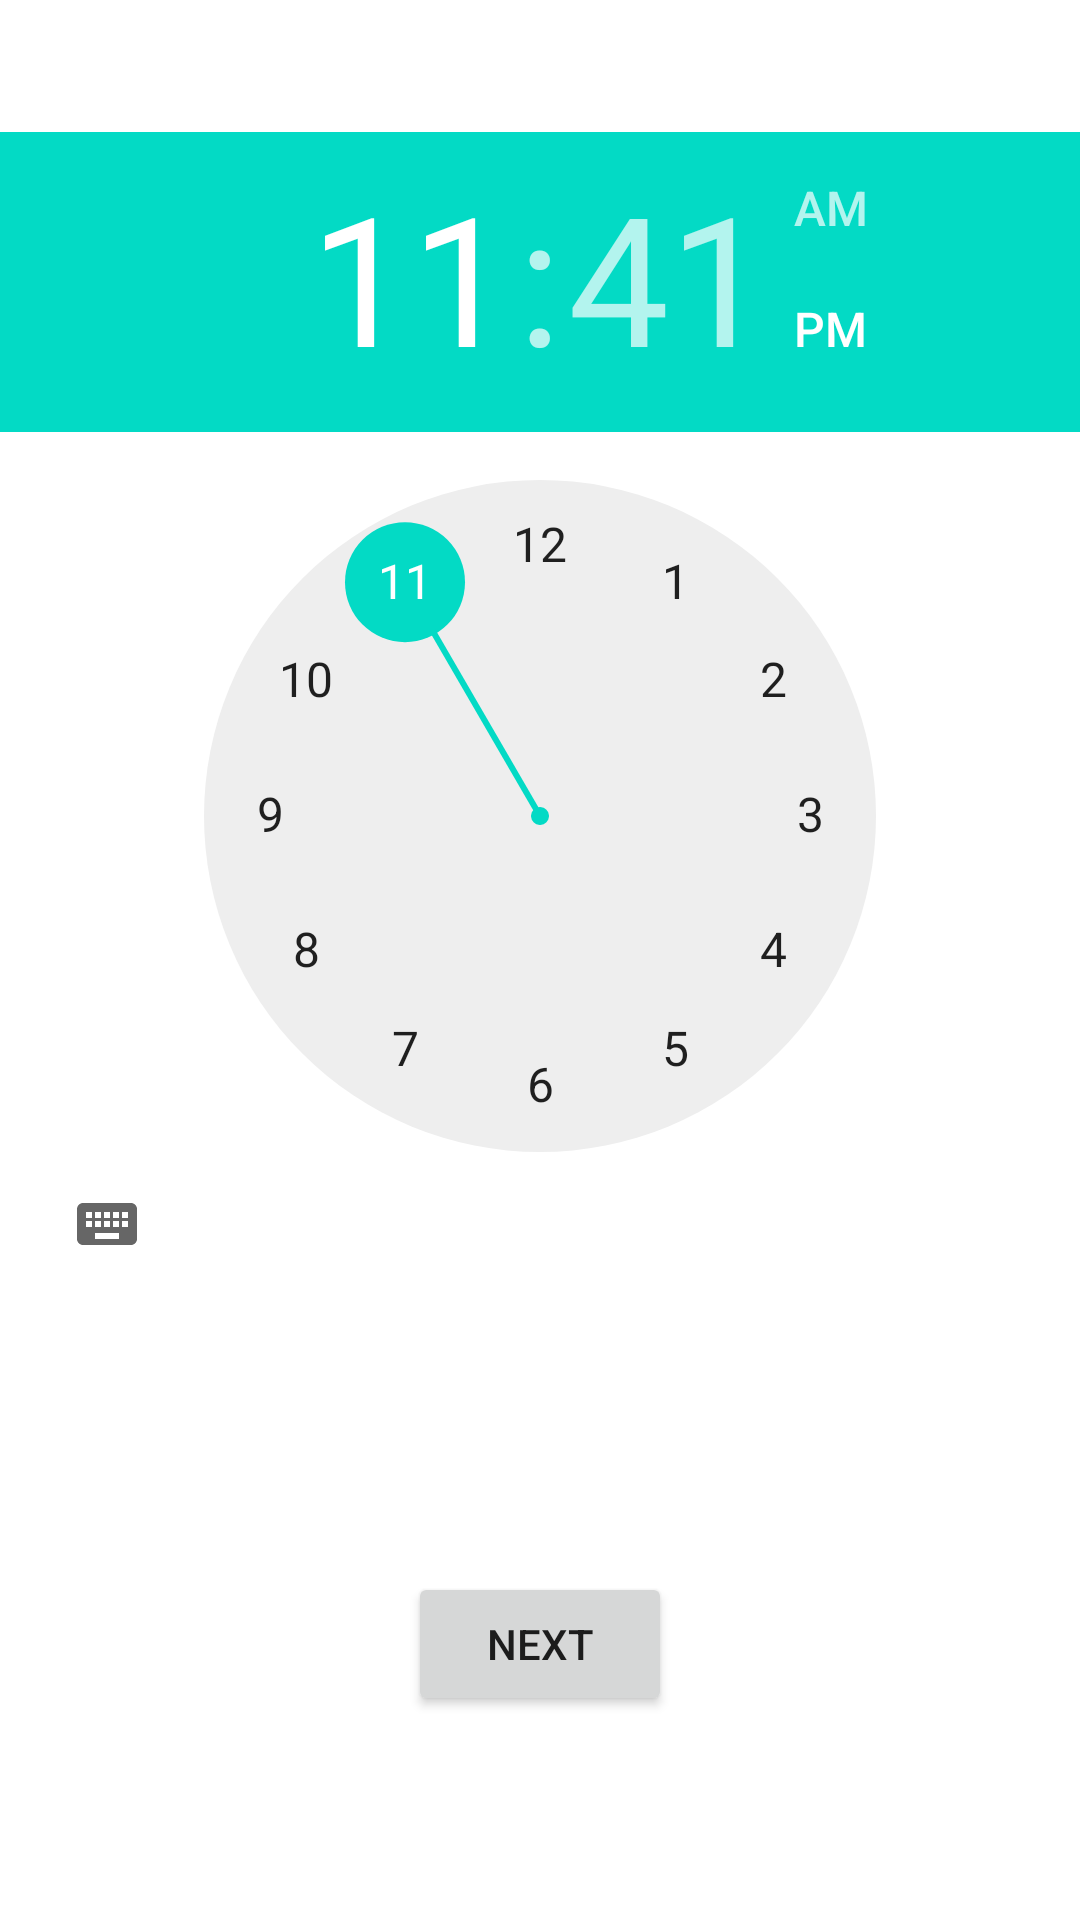

Reconstruct the res/layout file that produces this screen, plus the resources it refers to.
<!-- AndroidManifest.xml: application theme AppTheme -->
<!-- res/layout/activity_sleep_at_time.xml -->
<RelativeLayout xmlns:android="http://schemas.android.com/apk/res/android"
    xmlns:tools="http://schemas.android.com/tools"
    android:layout_width="match_parent"
    android:layout_height="match_parent"
    android:paddingBottom="@dimen/activity_vertical_margin"
    android:paddingLeft="@dimen/activity_horizontal_margin"
    android:paddingRight="@dimen/activity_horizontal_margin"
    android:paddingTop="@dimen/activity_vertical_margin"
    tools:context="net.arvian.smartlarm.SleepAtTime" >

    <TimePicker
        android:id="@+id/timePicker1"
        android:layout_width="wrap_content"
        android:layout_height="wrap_content"
        android:layout_alignParentTop="true"
        android:layout_centerHorizontal="true"
        android:layout_marginTop="44dp" />

    <Button
        android:id="@+id/button1"
        android:layout_width="wrap_content"
        android:layout_height="wrap_content"
        android:layout_alignParentBottom="true"
        android:layout_centerHorizontal="true"
        android:layout_marginBottom="68dp"
        android:onClick="next"
        android:text="Next" />

</RelativeLayout>
<!-- resources referenced by this layout -->
<resources>

</resources>
